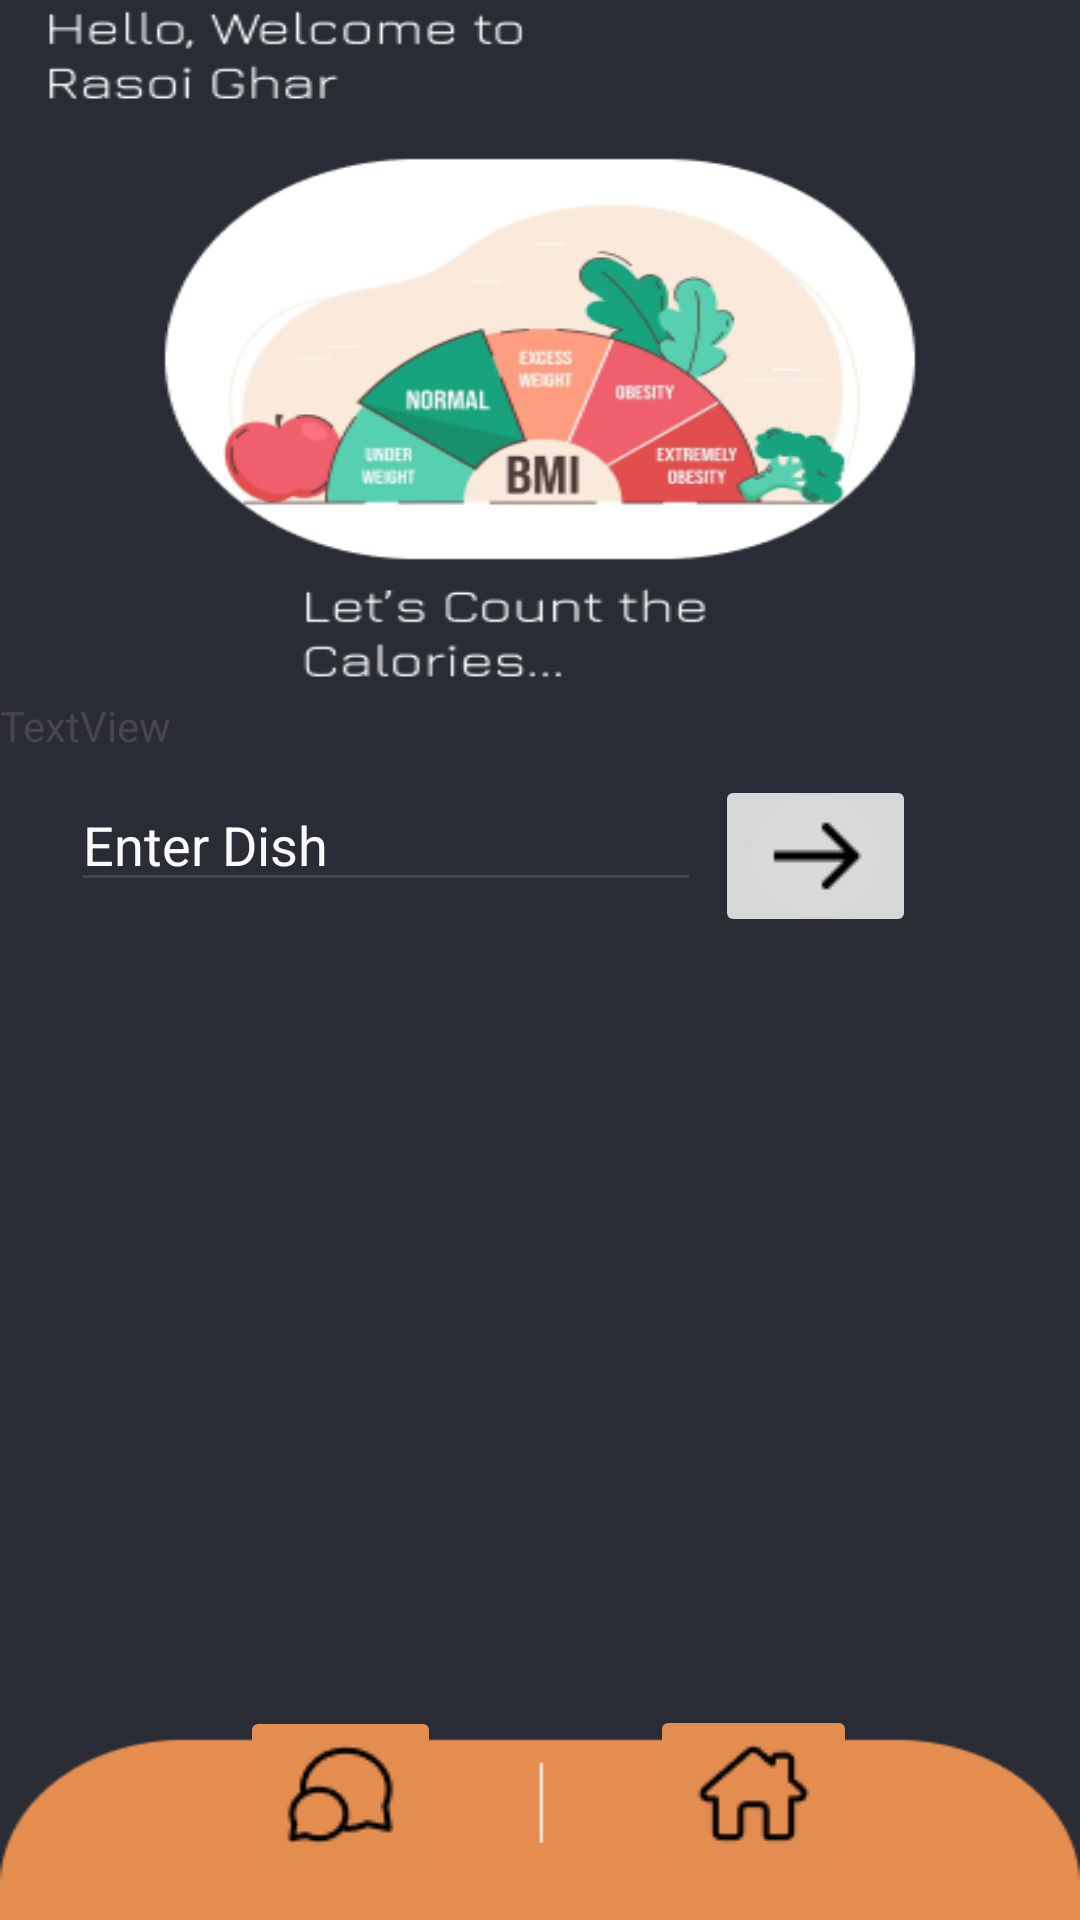

Layout XML and referenced resources for this Android screen:
<!-- AndroidManifest.xml: application theme Theme.RasoiGhar -->
<!-- res/layout/caloriecounter.xml -->
<?xml version="1.0" encoding="utf-8"?>
<androidx.constraintlayout.widget.ConstraintLayout xmlns:android="http://schemas.android.com/apk/res/android"
    xmlns:app="http://schemas.android.com/apk/res-auto"
    xmlns:tools="http://schemas.android.com/tools"
    android:layout_width="match_parent"
    android:background="@drawable/caloriecounter"
    android:layout_height="match_parent">

    <ImageButton
        android:id="@+id/profile"
        android:layout_width="wrap_content"
        android:layout_height="wrap_content"
        android:backgroundTint="#292C35"
        app:layout_constraintBottom_toBottomOf="parent"
        app:layout_constraintEnd_toEndOf="parent"
        app:layout_constraintHorizontal_bias="0.955"
        app:layout_constraintStart_toStartOf="parent"
        app:layout_constraintTop_toTopOf="parent"
        app:layout_constraintVertical_bias="0.02"
        app:srcCompat="@drawable/user_image" />

    <ImageButton
        android:id="@+id/home_button"
        android:layout_width="wrap_content"
        android:layout_height="wrap_content"
        android:backgroundTint="#E48D50"
        app:layout_constraintBottom_toBottomOf="parent"
        app:layout_constraintEnd_toEndOf="parent"
        app:layout_constraintHorizontal_bias="0.745"
        app:layout_constraintStart_toStartOf="parent"
        app:layout_constraintTop_toTopOf="parent"
        app:layout_constraintVertical_bias="0.978"
        app:srcCompat="@drawable/home" />

    <ImageButton
        android:id="@+id/chat_button"
        android:layout_width="wrap_content"
        android:layout_height="wrap_content"
        android:backgroundTint="#E48D50"
        app:layout_constraintBottom_toBottomOf="parent"
        app:layout_constraintEnd_toEndOf="parent"
        app:layout_constraintHorizontal_bias="0.273"
        app:layout_constraintStart_toStartOf="parent"
        app:layout_constraintTop_toTopOf="parent"
        app:layout_constraintVertical_bias="0.979"
        app:srcCompat="@drawable/chat" />

    <EditText
        android:id="@+id/dish"
        android:layout_width="wrap_content"
        android:layout_height="wrap_content"
        android:ems="10"
        android:hint="Enter Dish"
        android:textColorHint="#FBFAFA"
        android:inputType="text"
        app:layout_constraintBottom_toBottomOf="parent"
        app:layout_constraintEnd_toEndOf="parent"
        app:layout_constraintHorizontal_bias="0.158"
        app:layout_constraintStart_toStartOf="parent"
        app:layout_constraintTop_toTopOf="parent"
        app:layout_constraintVertical_bias="0.433" />

    <ImageButton
        android:id="@+id/send"
        android:layout_width="67dp"
        android:layout_height="54dp"
        app:layout_constraintBottom_toBottomOf="parent"
        app:layout_constraintEnd_toEndOf="parent"
        app:layout_constraintHorizontal_bias="0.813"
        app:layout_constraintStart_toStartOf="parent"
        app:layout_constraintTop_toTopOf="parent"
        app:layout_constraintVertical_bias="0.441"
        app:srcCompat="@drawable/send_arrow" />

    <ScrollView
        android:layout_width="408dp"
        android:layout_height="359dp"
        app:layout_constraintBottom_toBottomOf="parent"
        app:layout_constraintEnd_toEndOf="parent"
        app:layout_constraintHorizontal_bias="0.0"
        app:layout_constraintStart_toStartOf="parent"
        app:layout_constraintTop_toTopOf="parent"
        app:layout_constraintVertical_bias="0.827">


        <TextView
            android:id="@+id/textView2"
            android:layout_width="match_parent"
            android:layout_height="wrap_content"
            android:text="TextView" />
    </ScrollView>


</androidx.constraintlayout.widget.ConstraintLayout>
<!-- resources referenced by this layout -->
<resources>
  <!-- drawable caloriecounter: png bitmap (drawable, 49744 bytes) -->
  <!-- drawable chat: png bitmap (drawable, 712 bytes) -->
  <!-- drawable home: png bitmap (drawable, 573 bytes) -->
  <!-- drawable send_arrow: png bitmap (drawable, 922 bytes) -->
  <style name="Theme.RasoiGhar" parent="Base.Theme.RasoiGhar" />
  <style name="Base.Theme.RasoiGhar" parent="Theme.Material3.DayNight.NoActionBar">
          
          
      </style>
</resources>
